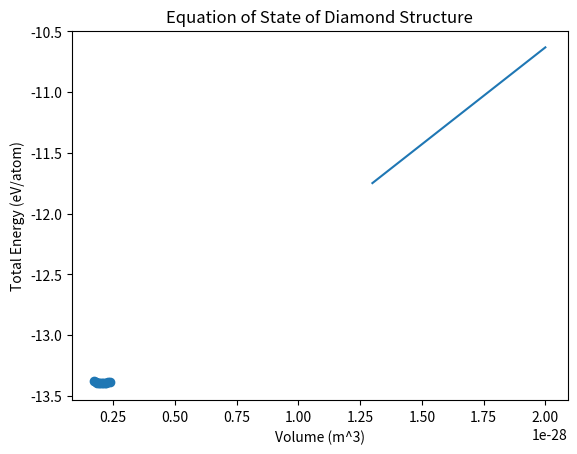

Generate this figure with matplotlib:
import numpy as np
import scipy.optimize as sp
import matplotlib.pyplot as plt


A =8
B = 1
bohr_to_meter = 5.29177e-11

lattice_parameters = np.array([9.81198545604, 9.91526951347, 10.01855357090, 10.12183762834, 10.22512168577,
                               10.32840574320, 10.43168980063, 10.53497385806, 10.63825791550, 10.74154197293,
                               10.84482603036])
volumes_sim = (1/A)*np.power(lattice_parameters * bohr_to_meter, 3)

# print(volumes_sim)

energies = (2.1798741e-18/A) * np.array([-62.93095553, -62.96400665, -62.98854005, -63.00524939, -63.01483051, -63.01791998,
                                     -63.01511204, -63.00696708, -62.99400720, -62.97671970, -62.95556260])

# print(energies)

initial_parameters = (np.min(energies), 1e11, 3.5, np.min(volumes_sim))

# parameters = (E0, K0, K0', V0)
# E(V) = E0 + (K0 V / K0')((V0/V)^K0' / (K0' - 1) + 1) - (K0 V0/(K0' - 1))

def murnaghan(p, v):
    kk = p[2]-1.0
    # return p[0] + (p[1] * v / p[2]) * (np.power(p[3]/v, p[2]) / (p[2] - 1) + 1) - (p[1] * p[3]/(p[2] - 1))
    return (p[0] + (p[1]*p[3]*(((1.0/(p[2]*kk))*np.power((v/p[3]), (-kk)))+(v/(p[2]*p[3]))-(1.0/kk))))


def square_differences(p, x, y, f):
    return np.power(f(p, x) - y, 2).sum()

fit_parameters = sp.fmin(square_differences, initial_parameters, args=(volumes_sim, energies, murnaghan), maxiter=100000)

volumes = np.linspace(1.3e-28, 2.0e-28, num=100)
fit_energies = murnaghan(fit_parameters, volumes)

plt.plot(volumes, fit_energies*6.242e18/8)
plt.scatter(volumes_sim, energies*6.242e18/8)
# plt.axis([1.3e-28, 2.0e-28, -1.375e-17*6.242e18, -1.370e-17*6.242e18])
plt.title('Equation of State of Diamond Structure')
plt.ylabel('Total Energy (eV/atom)')
plt.xlabel('Volume (m^3)')


# plt.show()
# parameters = (E0, K0, K0', V0)
fit_parameters_conv = [6.2415093433e18*fit_parameters[0]/B, 1e-9*fit_parameters[1], fit_parameters[2], fit_parameters[3]/B]

print(fit_parameters)